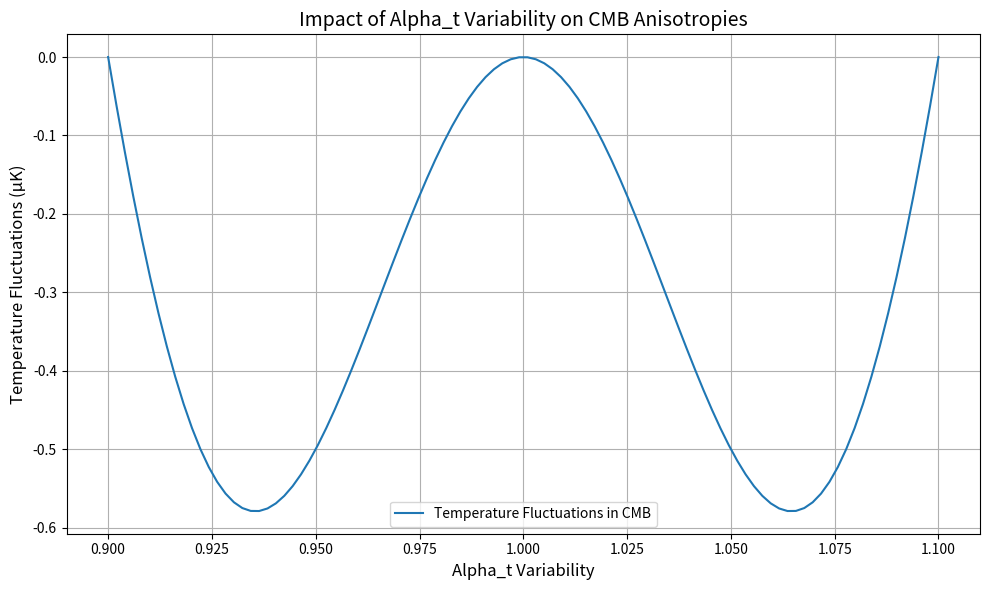

Python code for this plot:
import numpy as np
import matplotlib.pyplot as plt

# Constants for CMB Anisotropies Simulation
alpha_t_variability = np.linspace(0.9, 1.1, 100)
delta_alpha_t = alpha_t_variability - 1  # Variations from the initial alpha_t = 1
temperature_fluctuations = 10 * delta_alpha_t * np.sin(np.linspace(0, 2 * np.pi, 100))  # Simulated temperature fluctuations

# Plotting the results
plt.figure(figsize=(10, 6))
plt.plot(alpha_t_variability, temperature_fluctuations, label='Temperature Fluctuations in CMB')
plt.title('Impact of Alpha_t Variability on CMB Anisotropies', fontsize=14)
plt.xlabel('Alpha_t Variability', fontsize=12)
plt.ylabel('Temperature Fluctuations (µK)', fontsize=12)
plt.grid(True)
plt.legend()
plt.tight_layout()

# Save the plot as an image file
plt.savefig('cmb_anisotropies.png')

# Show the plot
plt.show()
